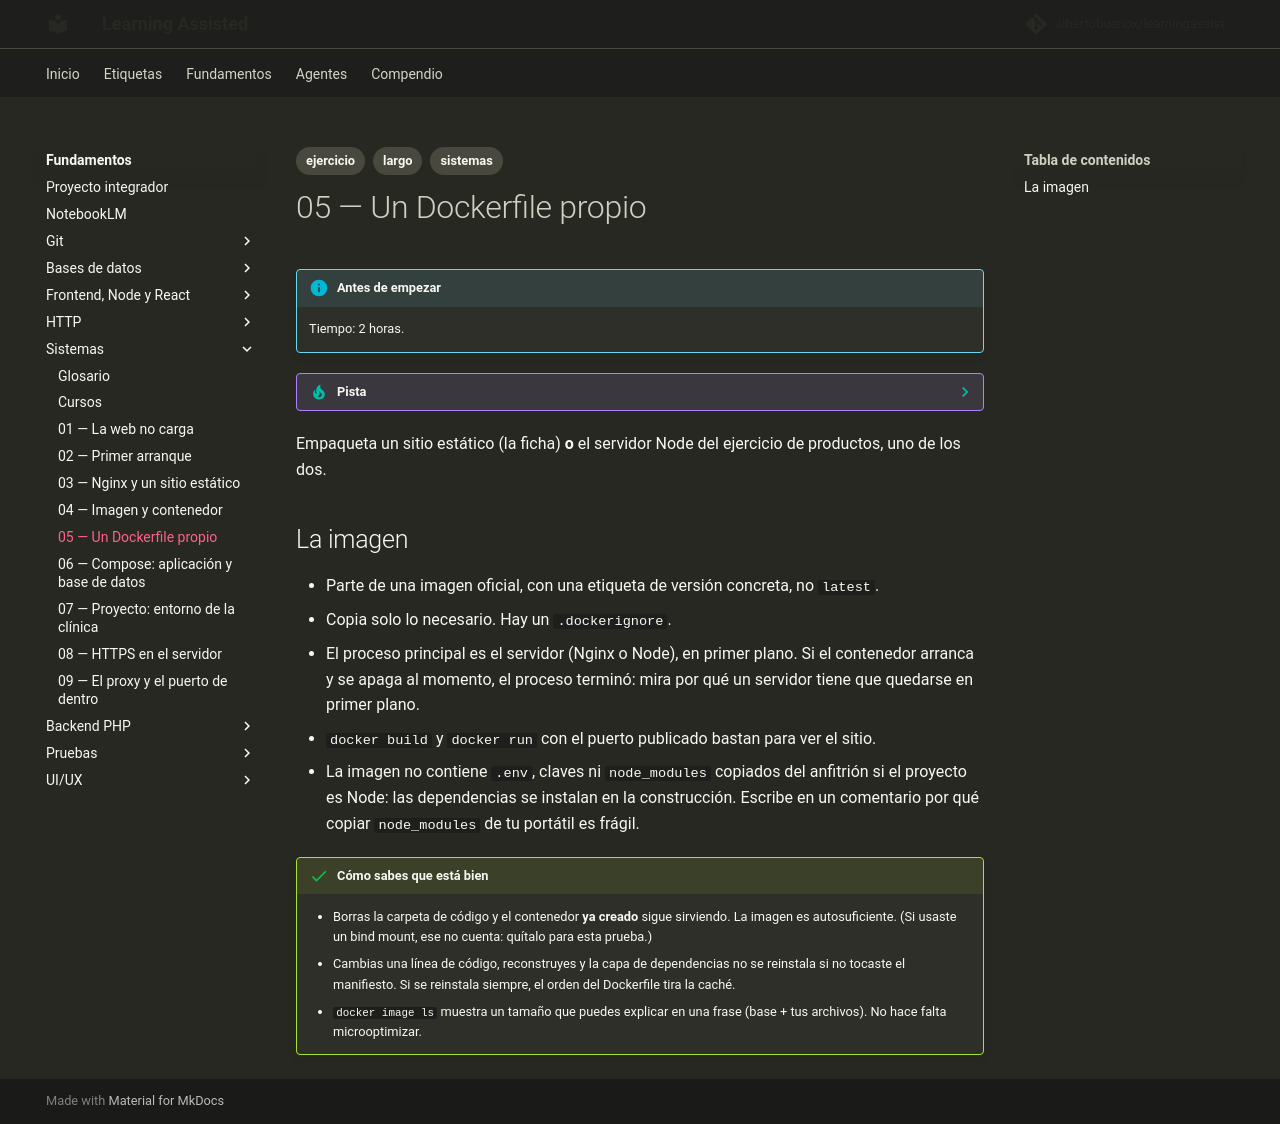

repository: albertobuenox/learningassist · page: fundamentos/04-sistemas/ejercicios/05-dockerfile/index.html · generator: mkdocs

---
tags:
  - ejercicio
  - largo
  - sistemas
---

# 05 — Un Dockerfile propio

!!! info "Antes de empezar"

    Tiempo: 2 horas.

??? tip "Pista"

    Apoyo: la sección de construir una imagen en la guía oficial de Docker.

Empaqueta un sitio estático (la ficha) **o** el servidor Node del ejercicio de productos, uno de los dos.

## La imagen

- Parte de una imagen oficial, con una etiqueta de versión concreta, no `latest`.
- Copia solo lo necesario. Hay un `.dockerignore`.
- El proceso principal es el servidor (Nginx o Node), en primer plano. Si el contenedor arranca y se apaga al momento, el proceso terminó: mira por qué un servidor tiene que quedarse en primer plano.
- `docker build` y `docker run` con el puerto publicado bastan para ver el sitio.
- La imagen no contiene `.env`, claves ni `node_modules` copiados del anfitrión si el proyecto es Node: las dependencias se instalan en la construcción. Escribe en un comentario por qué copiar `node_modules` de tu portátil es frágil.

!!! success "Cómo sabes que está bien"

    - Borras la carpeta de código y el contenedor **ya creado** sigue sirviendo. La imagen es autosuficiente. (Si usaste un bind mount, ese no cuenta: quítalo para esta prueba.)
    - Cambias una línea de código, reconstruyes y la capa de dependencias no se reinstala si no tocaste el manifiesto. Si se reinstala siempre, el orden del Dockerfile tira la caché.
    - `docker image ls` muestra un tamaño que puedes explicar en una frase (base + tus archivos). No hace falta microoptimizar.
